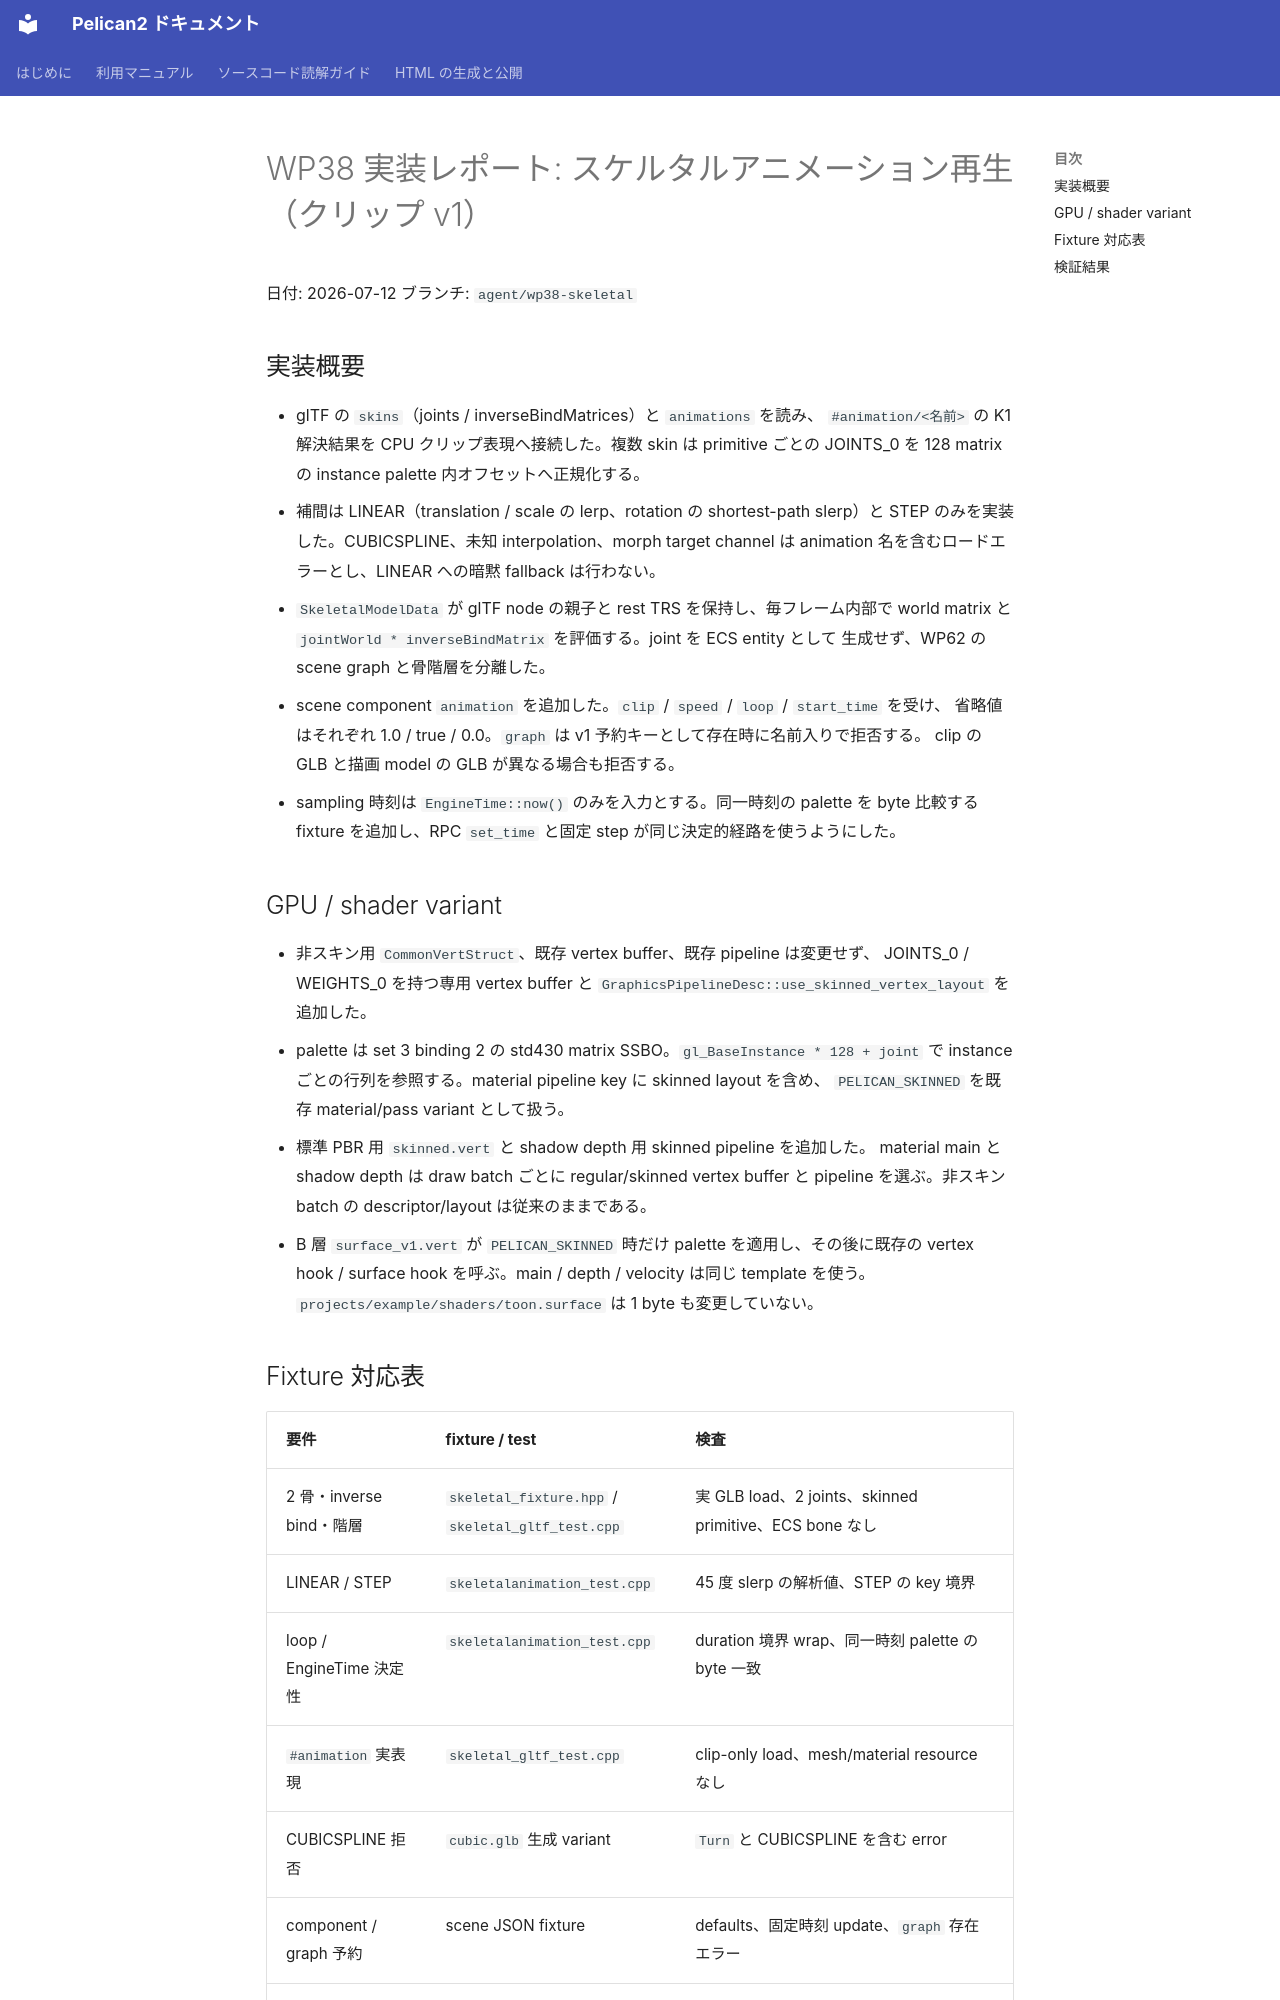

repository: pelican-games/peligraph · page: design_reviews/2026-07-12_wp38_report.html · generator: mkdocs

# WP38 実装レポート: スケルタルアニメーション再生（クリップ v1）

日付: 2026-07-12
ブランチ: `agent/wp38-skeletal`

## 実装概要

- glTF の `skins`（joints / inverseBindMatrices）と `animations` を読み、
  `#animation/<名前>` の K1 解決結果を CPU クリップ表現へ接続した。複数 skin は
  primitive ごとの JOINTS_0 を 128 matrix の instance palette 内オフセットへ正規化する。
- 補間は LINEAR（translation / scale の lerp、rotation の shortest-path slerp）と
  STEP のみを実装した。CUBICSPLINE、未知 interpolation、morph target channel は
  animation 名を含むロードエラーとし、LINEAR への暗黙 fallback は行わない。
- `SkeletalModelData` が glTF node の親子と rest TRS を保持し、毎フレーム内部で
  world matrix と `jointWorld * inverseBindMatrix` を評価する。joint を ECS entity として
  生成せず、WP62 の scene graph と骨階層を分離した。
- scene component `animation` を追加した。`clip` / `speed` / `loop` / `start_time` を受け、
  省略値はそれぞれ 1.0 / true / 0.0。`graph` は v1 予約キーとして存在時に名前入りで拒否する。
  clip の GLB と描画 model の GLB が異なる場合も拒否する。
- sampling 時刻は `EngineTime::now()` のみを入力とする。同一時刻の palette を byte 比較する
  fixture を追加し、RPC `set_time` と固定 step が同じ決定的経路を使うようにした。

## GPU / shader variant

- 非スキン用 `CommonVertStruct`、既存 vertex buffer、既存 pipeline は変更せず、
  JOINTS_0 / WEIGHTS_0 を持つ専用 vertex buffer と
  `GraphicsPipelineDesc::use_skinned_vertex_layout` を追加した。
- palette は set 3 binding 2 の std430 matrix SSBO。`gl_BaseInstance * 128 + joint` で
  instance ごとの行列を参照する。material pipeline key に skinned layout を含め、
  `PELICAN_SKINNED` を既存 material/pass variant として扱う。
- 標準 PBR 用 `skinned.vert` と shadow depth 用 skinned pipeline を追加した。
  material main と shadow depth は draw batch ごとに regular/skinned vertex buffer と
  pipeline を選ぶ。非スキン batch の descriptor/layout は従来のままである。
- B 層 `surface_v1.vert` が `PELICAN_SKINNED` 時だけ palette を適用し、その後に既存の
  vertex hook / surface hook を呼ぶ。main / depth / velocity は同じ template を使う。
  `projects/example/shaders/toon.surface` は 1 byte も変更していない。
